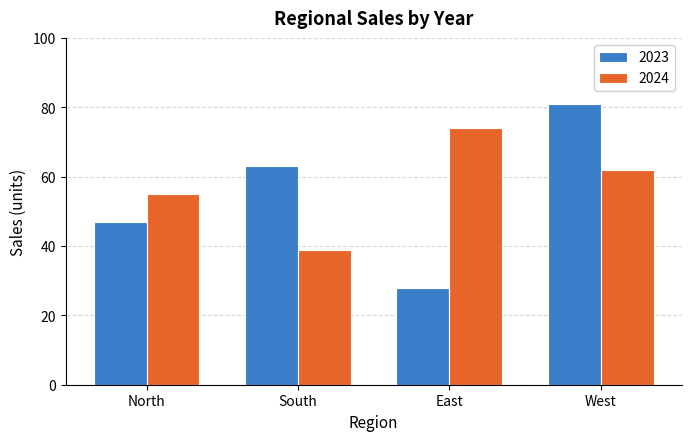

This chart was generated by the following Python code:
"""
generate_chart.py — CC0 synthetic chart generator

Produces:
  environment/chart.png      — the chart the agent must reconstruct
  tests/ground_truth.json    — bar values, colours, labels (tests only, NOT in container)

Chart: grouped bar chart with 2 series, 4 categories.
Values chosen to be readable but non-trivial (not round numbers).
Colours, title, axis labels are all visually distinct and must be reproduced.
"""

import json
import pathlib
import numpy as np
import matplotlib
matplotlib.use("Agg")
import matplotlib.pyplot as plt
import matplotlib.patches as mpatches

SEED = 42
rng  = np.random.default_rng(SEED)

# ── Ground truth data ─────────────────────────────────────────────────────────
CATEGORIES  = ["North", "South", "East", "West"]
SERIES      = ["2023", "2024"]
COLORS      = ["#3A7DC9", "#E8652A"]   # blue, orange

# Values: integers 10–95, chosen to be visually readable but non-trivial
VALUES = {
    "2023": [47, 63, 28, 81],
    "2024": [55, 39, 74, 62],
}

TITLE   = "Regional Sales by Year"
XLABEL  = "Region"
YLABEL  = "Sales (units)"
YLIM    = (0, 100)


def generate(out_png: pathlib.Path):
    fig, ax = plt.subplots(figsize=(7, 4.5), dpi=120)

    n_cats  = len(CATEGORIES)
    n_ser   = len(SERIES)
    x       = np.arange(n_cats)
    width   = 0.35
    offsets = np.linspace(-(n_ser - 1) * width / 2,
                           (n_ser - 1) * width / 2, n_ser)

    for i, (series, offset) in enumerate(zip(SERIES, offsets)):
        ax.bar(x + offset, VALUES[series], width,
               label=series, color=COLORS[i],
               edgecolor="white", linewidth=0.8)

    ax.set_title(TITLE, fontsize=13, fontweight="bold", pad=10)
    ax.set_xlabel(XLABEL, fontsize=11)
    ax.set_ylabel(YLABEL, fontsize=11)
    ax.set_xticks(x)
    ax.set_xticklabels(CATEGORIES, fontsize=10)
    ax.set_ylim(*YLIM)
    ax.set_yticks(range(0, 101, 20))
    ax.legend(fontsize=10, framealpha=0.9)
    ax.spines["top"].set_visible(False)
    ax.spines["right"].set_visible(False)
    ax.yaxis.grid(True, linestyle="--", alpha=0.5)
    ax.set_axisbelow(True)

    fig.tight_layout()
    fig.savefig(out_png, dpi=120, bbox_inches="tight")
    plt.close(fig)
    print(f"Saved {out_png}")


if __name__ == "__main__":
    env_dir   = pathlib.Path("environment")
    tests_dir = pathlib.Path("tests")
    env_dir.mkdir(exist_ok=True)
    tests_dir.mkdir(exist_ok=True)

    generate(env_dir / "chart.png")

    gt = {
        "title":      TITLE,
        "xlabel":     XLABEL,
        "ylabel":     YLABEL,
        "ylim":       list(YLIM),
        "categories": CATEGORIES,
        "series":     SERIES,
        "colors":     COLORS,
        "values":     VALUES,
    }
    with open(tests_dir / "ground_truth.json", "w") as f:
        json.dump(gt, f, indent=2)
    print(f"Saved tests/ground_truth.json")
